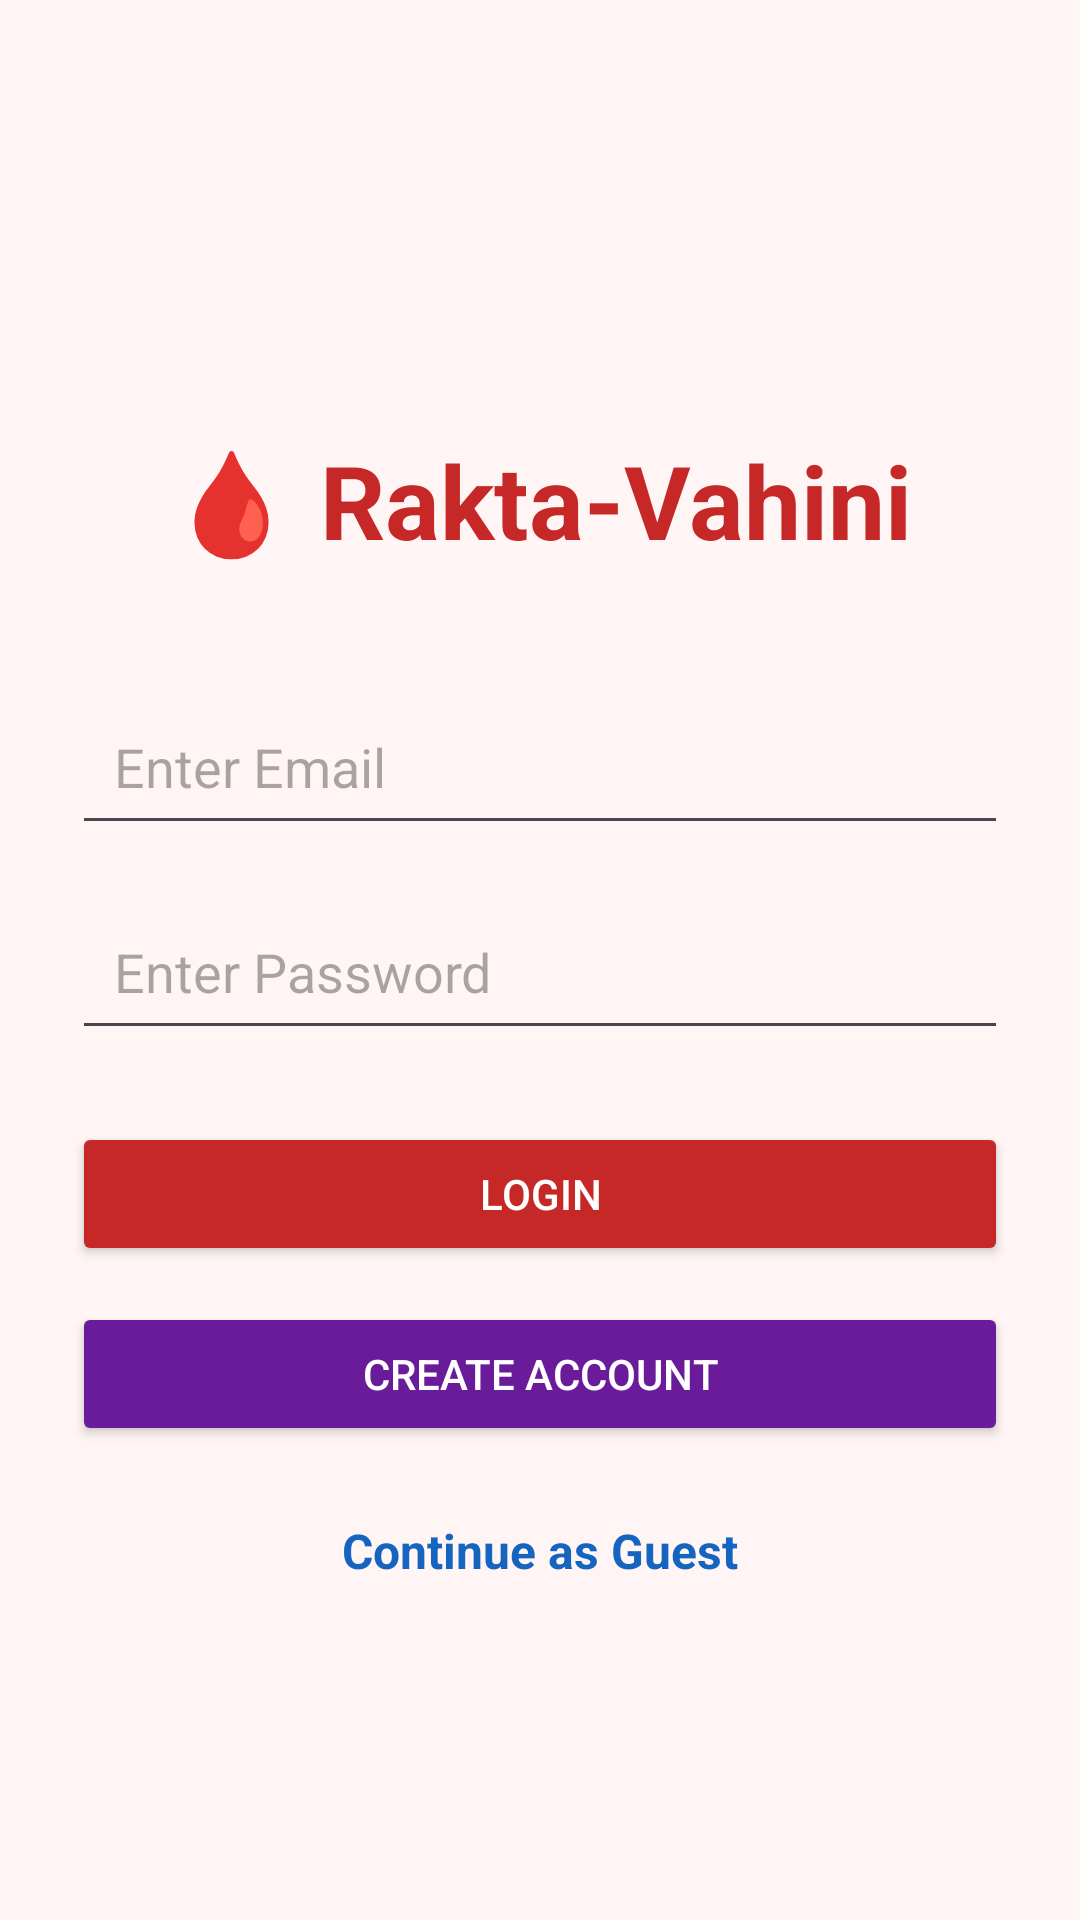

The Android layout XML behind this screen, and the referenced resources:
<!-- AndroidManifest.xml: application theme Theme.RaktaVahini -->
<!-- res/layout/activity_login.xml -->
<?xml version="1.0" encoding="utf-8"?>
<ScrollView
    xmlns:android="http://schemas.android.com/apk/res/android"
    android:layout_width="match_parent"
    android:layout_height="match_parent"
    android:background="#FFF5F5">

    <LinearLayout
        android:layout_width="match_parent"
        android:layout_height="wrap_content"
        android:orientation="vertical"
        android:gravity="center"
        android:padding="24dp">

        <TextView
            android:layout_width="wrap_content"
            android:layout_height="wrap_content"
            android:text="🩸 Rakta-Vahini"
            android:textSize="34sp"
            android:textStyle="bold"
            android:textColor="#C62828"
            android:layout_marginTop="120dp"
            android:layout_marginBottom="40dp"/>

        <EditText
            android:id="@+id/etEmail"
            android:layout_width="match_parent"
            android:layout_height="wrap_content"
            android:hint="Enter Email"
            android:inputType="textEmailAddress"
            android:padding="14dp"/>

        <EditText
            android:id="@+id/etPassword"
            android:layout_width="match_parent"
            android:layout_height="wrap_content"
            android:hint="Enter Password"
            android:inputType="textPassword"
            android:padding="14dp"
            android:layout_marginTop="16dp"/>

        <Button
            android:id="@+id/btnLogin"
            android:layout_width="match_parent"
            android:layout_height="wrap_content"
            android:text="Login"
            android:layout_marginTop="24dp"
            android:backgroundTint="#C62828"
            android:textColor="#FFFFFF"/>

        <Button
            android:id="@+id/btnSignup"
            android:layout_width="match_parent"
            android:layout_height="wrap_content"
            android:text="Create Account"
            android:layout_marginTop="12dp"
            android:backgroundTint="#6A1B9A"
            android:textColor="#FFFFFF"/>

        <TextView
            android:id="@+id/tvGuest"
            android:layout_width="wrap_content"
            android:layout_height="wrap_content"
            android:text="Continue as Guest"
            android:textStyle="bold"
            android:textColor="#1565C0"
            android:textSize="16sp"
            android:layout_marginTop="24dp"/>

    </LinearLayout>

</ScrollView>
<!-- resources referenced by this layout -->
<resources>
  <style name="Theme.RaktaVahini" parent="Base.Theme.RaktaVahini" />
  <style name="Base.Theme.RaktaVahini" parent="Theme.Material3.DayNight.NoActionBar">
          
          
      </style>
</resources>
